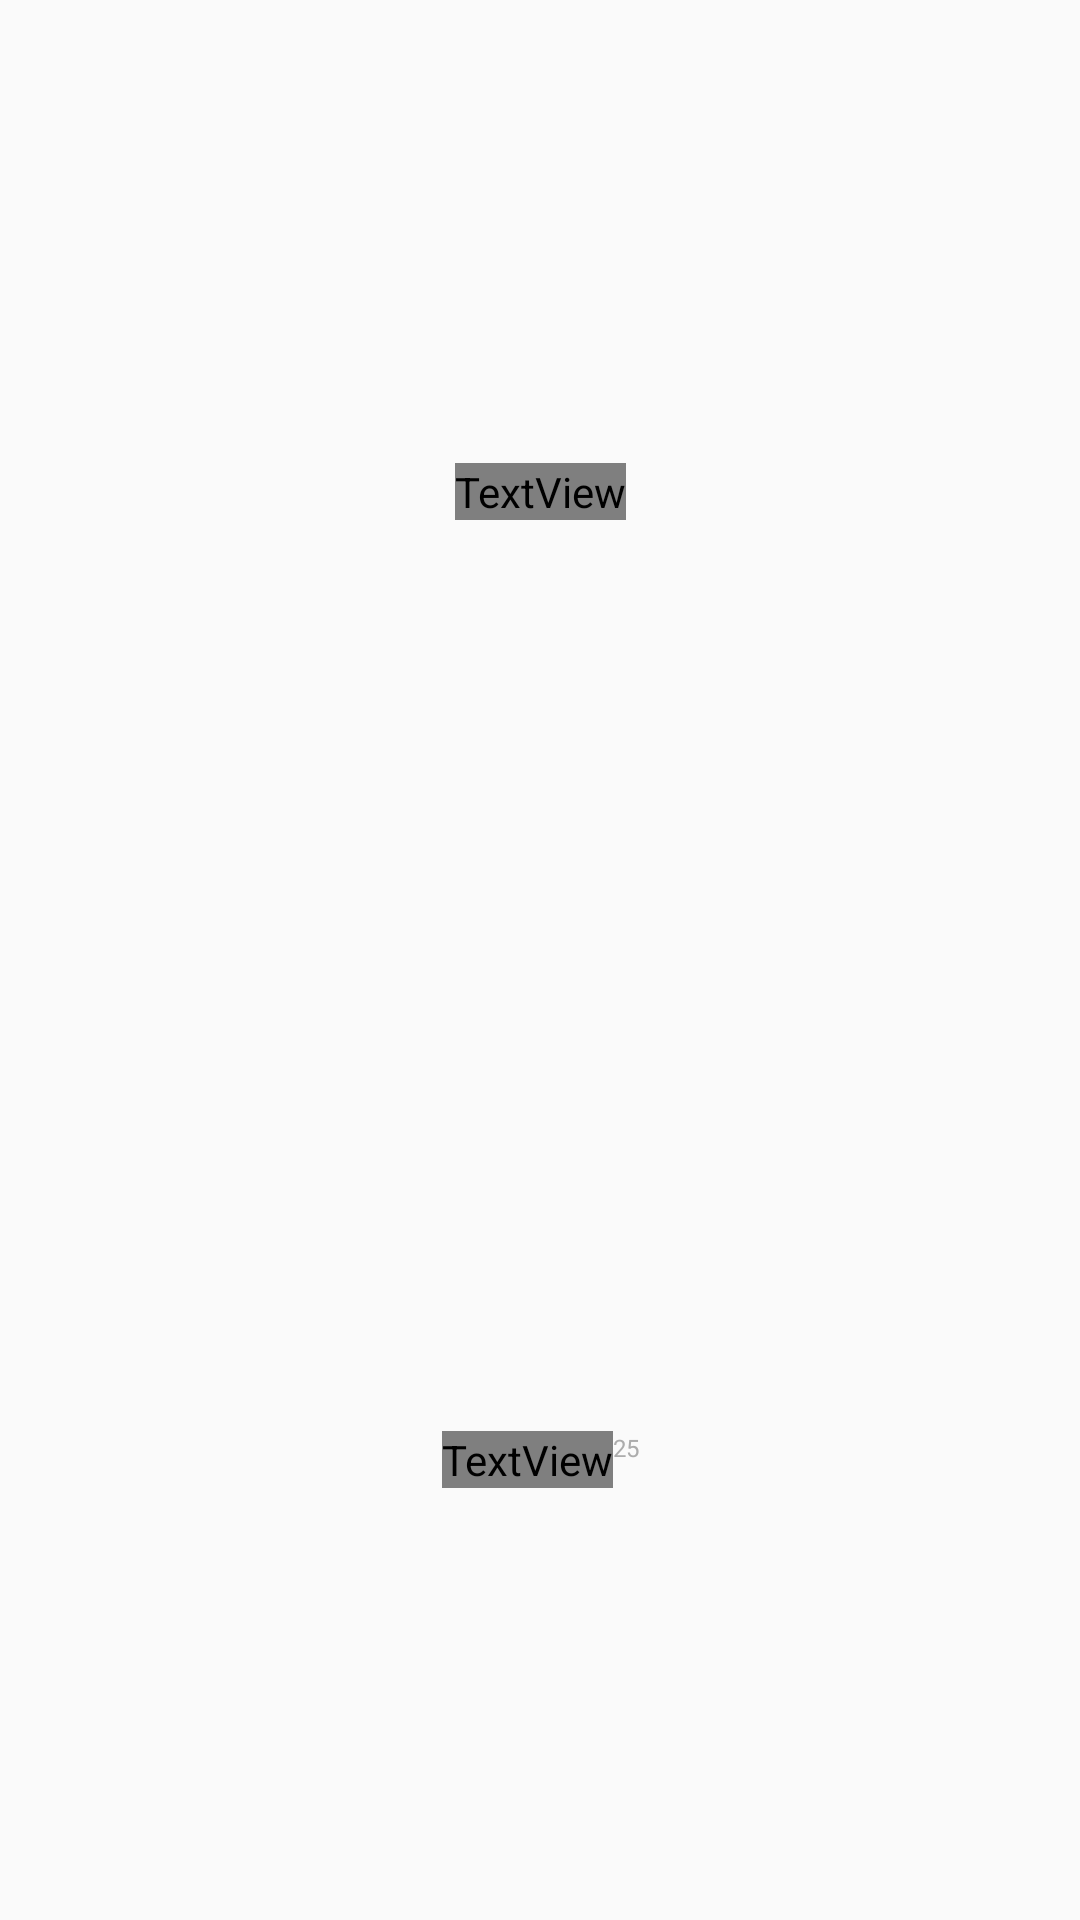

Produce the Android XML layout that renders to this screen, including the resource entries it uses.
<!-- AndroidManifest.xml: application theme AppTheme -->
<!-- res/layout/forecast_day.xml -->
<?xml version="1.0" encoding="utf-8"?>
<android.support.constraint.ConstraintLayout xmlns:android="http://schemas.android.com/apk/res/android"
    xmlns:app="http://schemas.android.com/apk/res-auto"
    android:layout_width="50dp"
    android:layout_height="match_parent">

    <TextView
        android:id="@+id/day_text"
        android:layout_width="wrap_content"
        android:layout_height="wrap_content"
        android:layout_marginTop="20dp"
        android:text="MON"
        android:textColor="@color/common_google_signin_btn_text_light_pressed"

        android:textSize="15sp"
        app:layout_constraintBottom_toTopOf="@+id/temp_icon"
        app:layout_constraintEnd_toEndOf="parent"
        app:layout_constraintStart_toStartOf="parent"
        app:layout_constraintTop_toTopOf="parent" />

    <ImageView
        android:id="@+id/temp_icon"
        android:layout_width="25dp"
        android:layout_height="25dp"
        app:layout_constraintBottom_toBottomOf="parent"
        app:layout_constraintEnd_toEndOf="parent"
        app:layout_constraintStart_toStartOf="parent"
        app:layout_constraintTop_toTopOf="parent" />

    <RelativeLayout
        android:layout_width="wrap_content"
        android:layout_height="wrap_content"
        app:layout_constraintBottom_toBottomOf="parent"
        app:layout_constraintEnd_toEndOf="parent"
        app:layout_constraintStart_toStartOf="parent"
        app:layout_constraintTop_toBottomOf="@id/temp_icon">

        <TextView
            android:id="@+id/day_temp_max"
            android:layout_width="wrap_content"
            android:layout_height="wrap_content"
            android:text="37"
            android:textColor="@color/common_google_signin_btn_text_light_pressed"
            android:textSize="8sp"
            />

        <TextView
            android:id="@+id/day_temp_min"
            android:layout_toEndOf="@+id/day_temp_max"
            android:layout_width="wrap_content"
            android:layout_height="wrap_content"
            android:text="25"
            android:textColor="@color/textcolor"
            android:textSize="8sp"
             />
    </RelativeLayout>
</android.support.constraint.ConstraintLayout>
<!-- resources referenced by this layout -->
<resources>
  <color name="textcolor">#acacac</color>
  <style name="AppTheme" parent="Theme.AppCompat.Light.DarkActionBar">
          
  
          <item name="colorPrimaryDark">@color/colorPrimaryDark</item>
          <item name="colorPrimary">@color/homeColor</item>
          <item name="colorAccent">@color/white</item>
      </style>
  <color name="colorPrimaryDark">#F7DBB5</color>
  <color name="homeColor">#F7DBB5</color>
  <color name="white">#FFFFFF</color>
</resources>
